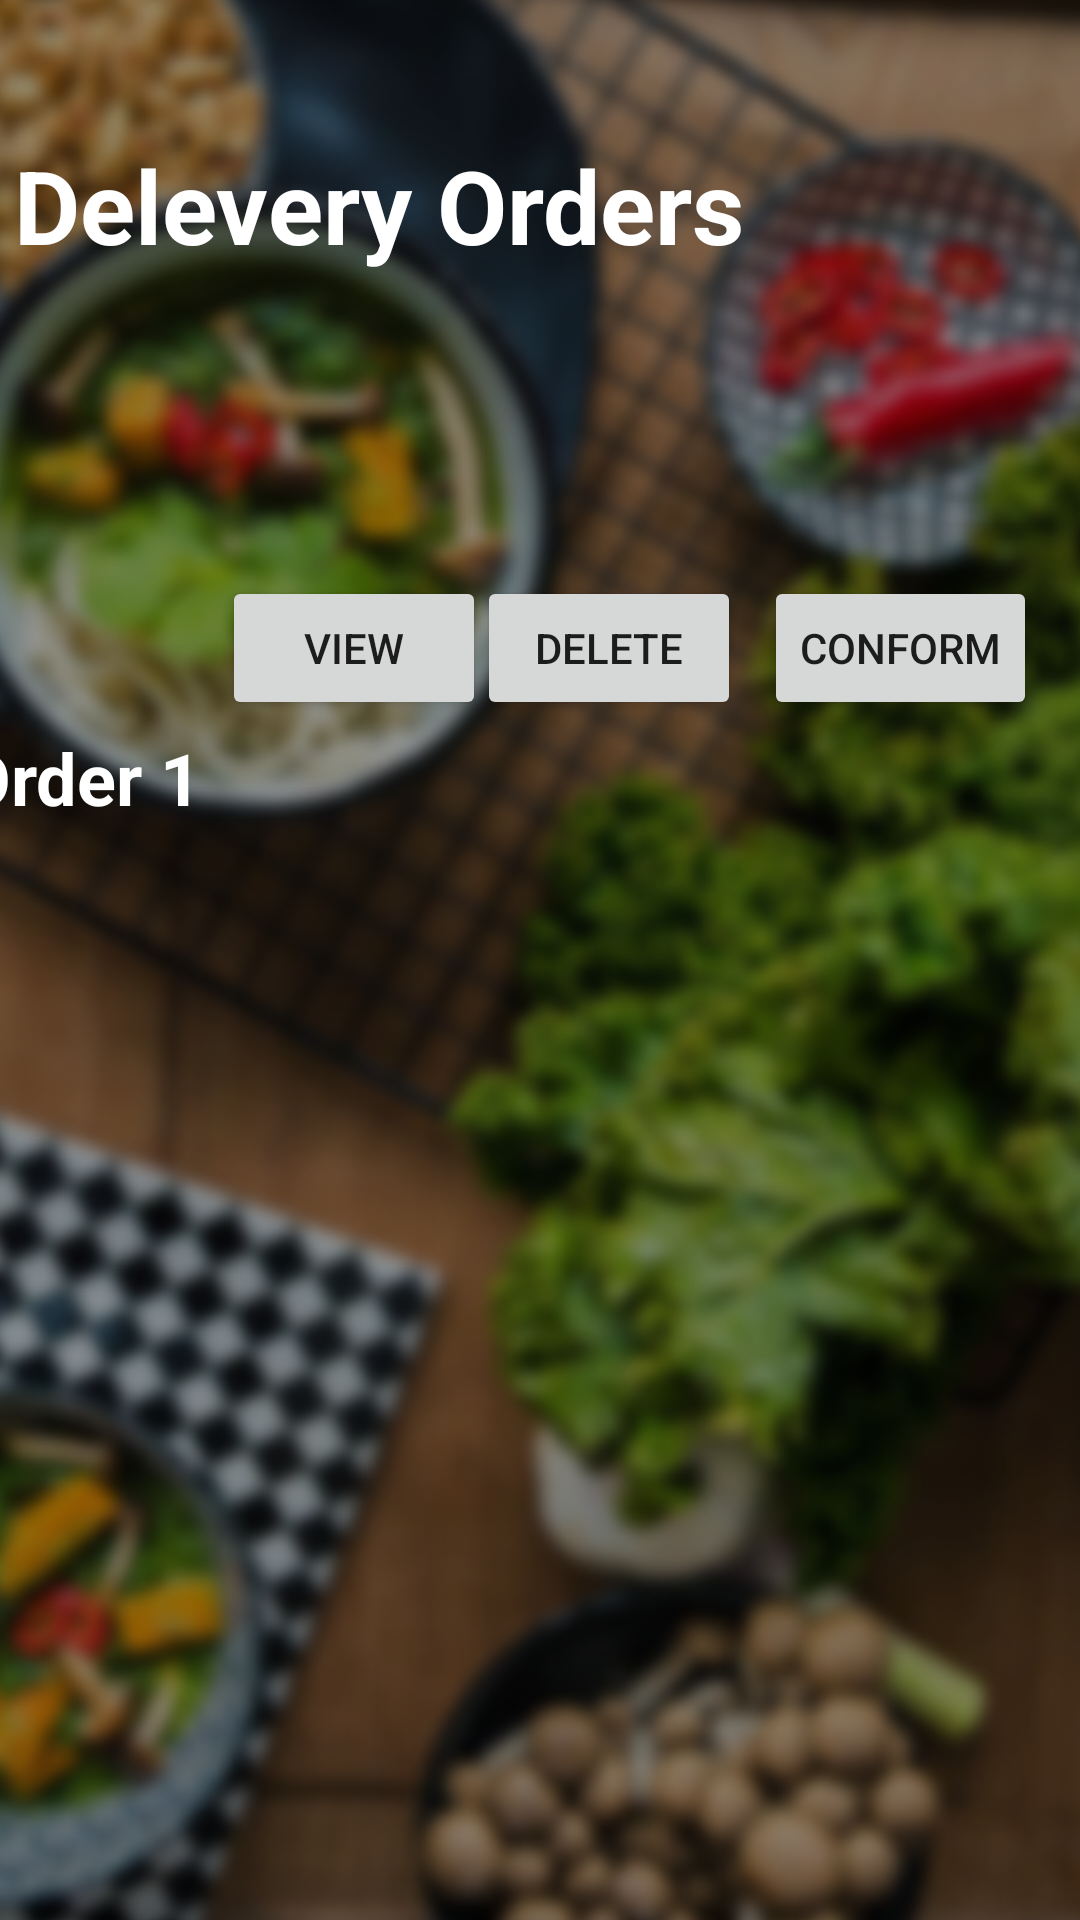

This screen was rendered from an Android layout file. Write that file and the resources it references.
<!-- AndroidManifest.xml: application theme Theme.ProjectMad -->
<!-- res/layout/delevery_card.xml -->
<?xml version="1.0" encoding="utf-8"?>
<androidx.constraintlayout.widget.ConstraintLayout xmlns:android="http://schemas.android.com/apk/res/android"
    xmlns:app="http://schemas.android.com/apk/res-auto"
    xmlns:tools="http://schemas.android.com/tools"
    android:layout_width="match_parent"
    android:layout_height="match_parent">

    <ImageView
        android:id="@+id/imageView11"
        android:layout_width="648dp"
        android:layout_height="949dp"
        app:layout_constraintBottom_toBottomOf="parent"
        app:layout_constraintEnd_toEndOf="parent"
        app:layout_constraintStart_toStartOf="parent"
        app:layout_constraintTop_toTopOf="parent"
        app:srcCompat="@drawable/new_background_pic" />

    <Button
        android:id="@+id/button11"
        android:layout_width="wrap_content"
        android:layout_height="wrap_content"
        android:layout_marginTop="192dp"
        android:text="Conform"
        app:layout_constraintEnd_toEndOf="parent"
        app:layout_constraintHorizontal_bias="0.947"
        app:layout_constraintStart_toStartOf="parent"
        app:layout_constraintTop_toTopOf="parent" />

    <Button
        android:id="@+id/button9"
        android:layout_width="wrap_content"
        android:layout_height="wrap_content"
        android:layout_marginTop="192dp"
        android:text="Delete"
        app:layout_constraintEnd_toEndOf="parent"
        app:layout_constraintHorizontal_bias="0.585"
        app:layout_constraintStart_toStartOf="parent"
        app:layout_constraintTop_toTopOf="parent" />

    <Button
        android:id="@+id/button8"
        android:layout_width="wrap_content"
        android:layout_height="wrap_content"
        android:layout_marginTop="192dp"
        android:text="View"
        app:layout_constraintEnd_toEndOf="parent"
        app:layout_constraintHorizontal_bias="0.272"
        app:layout_constraintStart_toStartOf="parent"
        app:layout_constraintTop_toTopOf="parent" />

    <TextView
        android:id="@+id/textView19"
        android:layout_width="338dp"
        android:layout_height="69dp"
        android:text="Delevery Orders"
        android:textColor="@color/white"
        android:textSize="34sp"
        android:textStyle="bold"
        app:layout_constraintBottom_toBottomOf="parent"
        app:layout_constraintEnd_toEndOf="parent"
        app:layout_constraintHorizontal_bias="0.219"
        app:layout_constraintStart_toStartOf="parent"
        app:layout_constraintTop_toTopOf="parent"
        app:layout_constraintVertical_bias="0.08" />

    <LinearLayout
        android:layout_width="387dp"
        android:layout_height="154dp"
        android:orientation="horizontal"
        app:layout_constraintBottom_toBottomOf="parent"
        app:layout_constraintEnd_toEndOf="parent"
        app:layout_constraintStart_toStartOf="parent"
        app:layout_constraintTop_toTopOf="parent">

        <TextView
            android:id="@+id/textView22"
            android:layout_width="102dp"
            android:layout_height="match_parent"
            android:text="Order 1"
            android:textColor="@color/white"
            android:textSize="24sp"
            android:textStyle="bold" />
    </LinearLayout>

</androidx.constraintlayout.widget.ConstraintLayout>
<!-- resources referenced by this layout -->
<resources>
  <!-- drawable new_background_pic: png bitmap (drawable, 369405 bytes) -->
  <style name="Theme.ProjectMad" parent="Theme.MaterialComponents.DayNight.DarkActionBar">
          
          <item name="colorPrimary">@color/purple_500</item>
          <item name="colorPrimaryVariant">@color/purple_700</item>
          <item name="colorOnPrimary">@color/white</item>
          
          <item name="colorSecondary">@color/teal_200</item>
          <item name="colorSecondaryVariant">@color/teal_700</item>
          <item name="colorOnSecondary">@color/black</item>
          
          <item name="android:statusBarColor" tools:targetApi="l">?attr/colorPrimaryVariant</item>
          
      </style>
  <!-- not gathered from this repository: default colours our renderer supplied (Android Studio template values) -->
  <color name="purple_500">#FF6200EE</color>
  <color name="purple_700">#FF3700B3</color>
  <color name="teal_200">#FF03DAC5</color>
  <color name="teal_700">#FF018786</color>
  <color name="black">#FF000000</color>
  <color name="white">#FFFFFFFF</color>
</resources>
